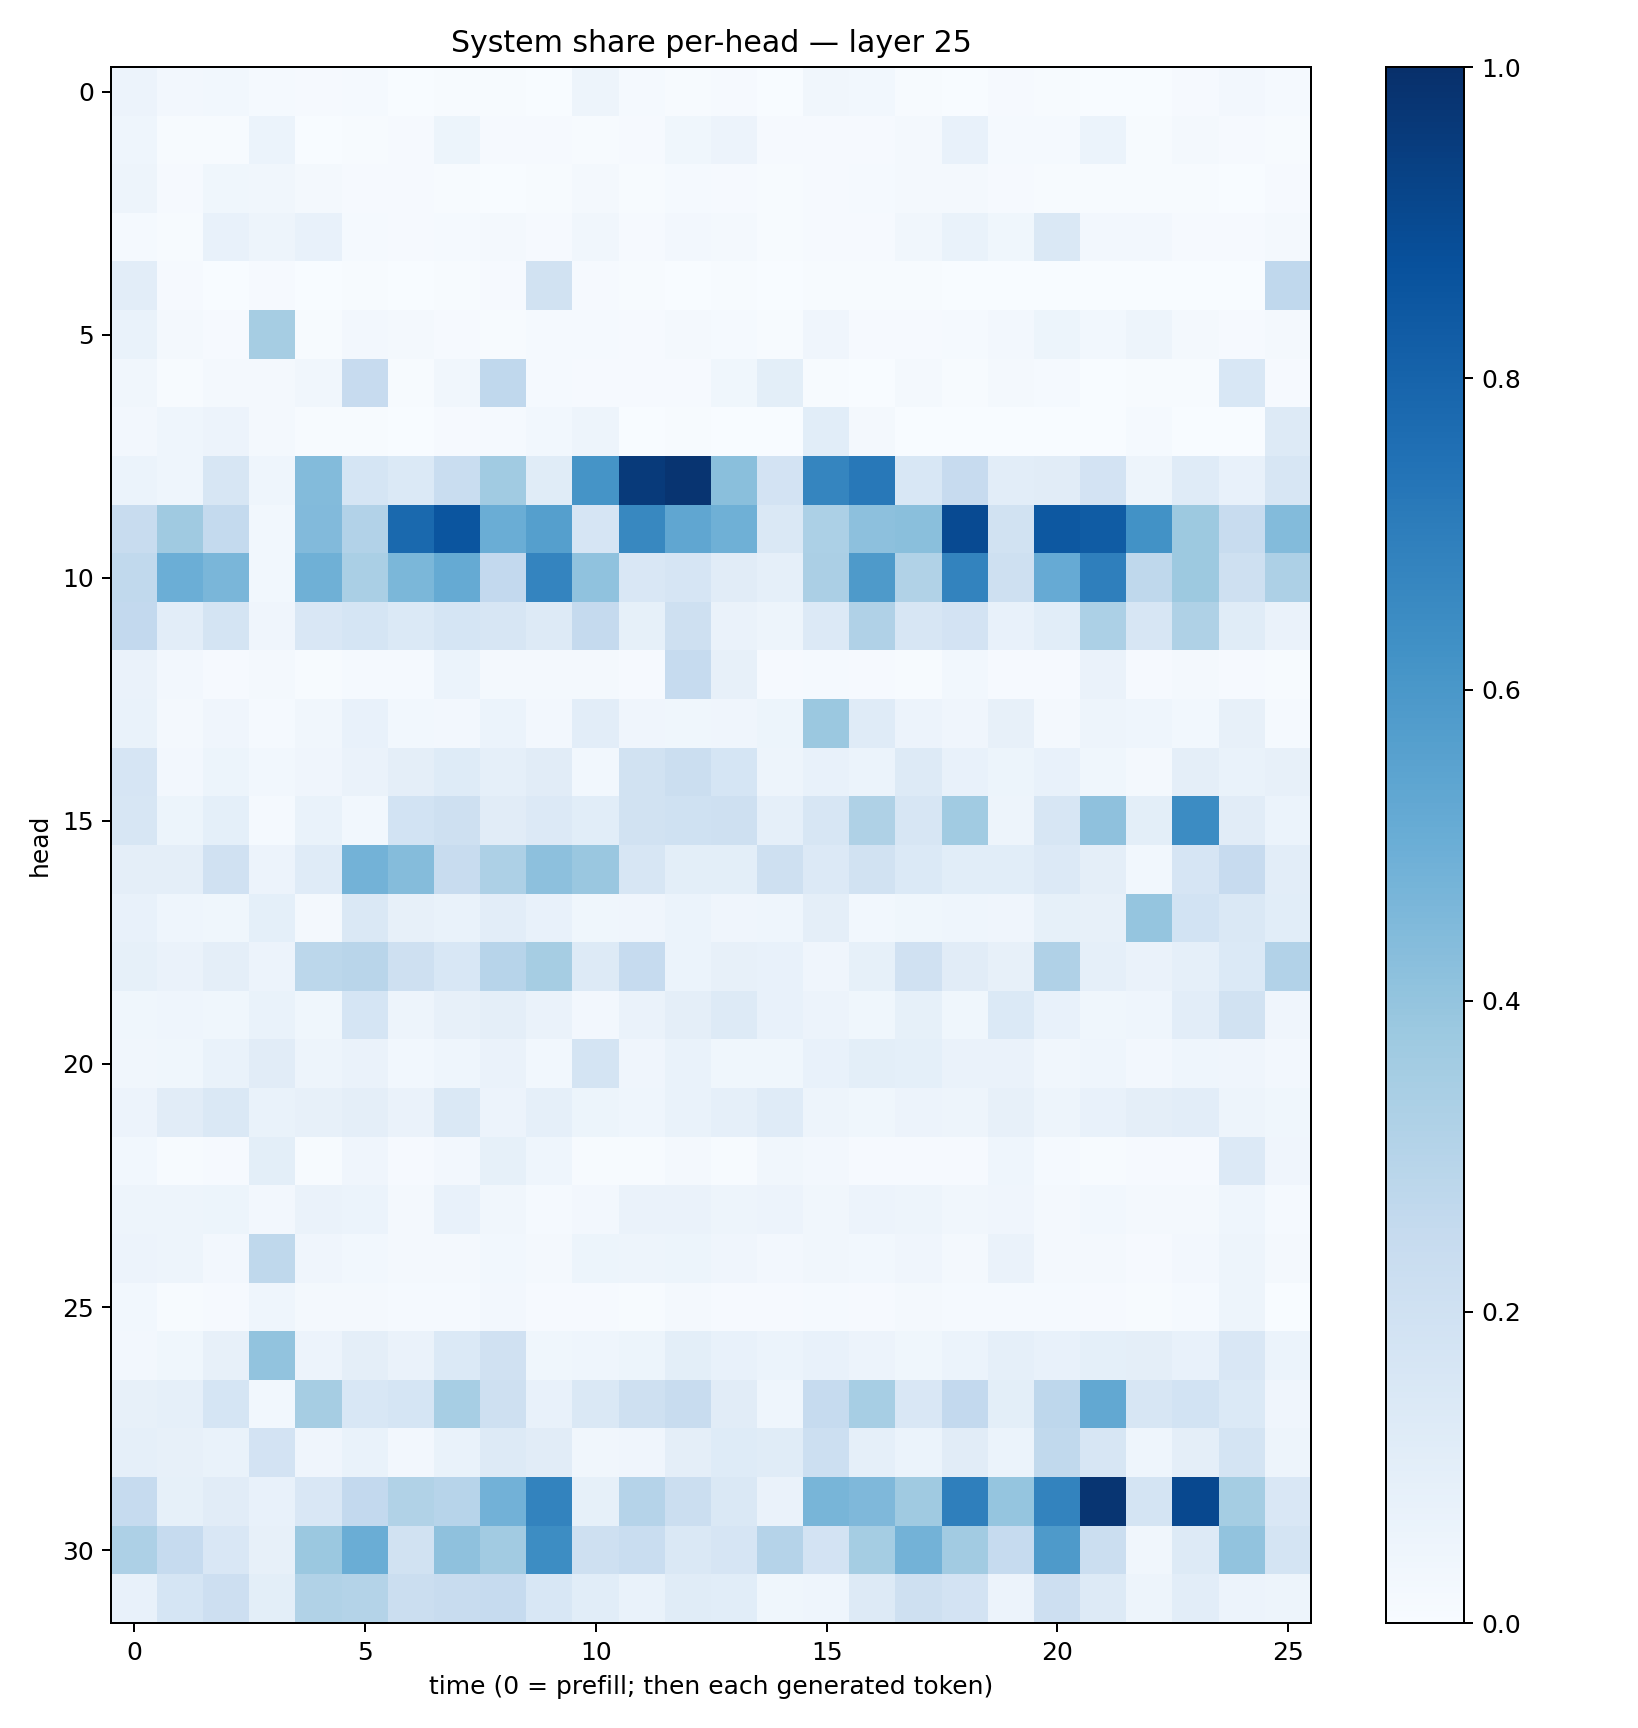

The file beside this chart, header and first rows:
0.054824427, 0.024369186, 0.028245911, 0.012391766, 0.007833689, 0.014056447, 0.0025055835, 0.005288316, 0.0071886536, 0.003451827, 0.047413528, 0.013805778, 0.0077229966, 0.0112738, 0.0029376259, 0.03216327, 0.03061556, 0.005842762, 0.003411746, 0.008802056, 0.007678247, 0.0030449927, 0.0038517322, 0.008089246
0.04374, 0.005671, 0.006398, 0.06035, 0.002879, 0.004985, 0.01139, 0.05172, 0.008597, 0.008757, 0.005002, 0.01167, 0.03573, 0.05545, 0.009063, 0.01151, 0.008146, 0.01592, 0.0707, 0.01235, 0.01451, 0.0603, 0.007134, 0.02309
0.04968, 0.01053, 0.03866, 0.0347, 0.0226, 0.01004, 0.009005, 0.004203, 0.002911, 0.005149, 0.01926, 0.004955, 0.01485, 0.008256, 0.003978, 0.01026, 0.01559, 0.01775, 0.01563, 0.007849, 0.005837, 0.0048, 0.005957, 0.005411
0.01281, 0.004401, 0.078, 0.04707, 0.07651, 0.01363, 0.007976, 0.01189, 0.02243, 0.01028, 0.03356, 0.01109, 0.02493, 0.01579, 0.004079, 0.009981, 0.01115, 0.03422, 0.0665, 0.03633, 0.144, 0.02512, 0.025, 0.008793
0.104, 0.0114, 0.003392, 0.01071, 0.003399, 0.007086, 0.001699, 0.005081, 0.008525, 0.1937, 0.007933, 0.004596, 0.003634, 0.007174, 0.003443, 0.005001, 0.007776, 0.004224, 0.001677, 0.002801, 0.001269, 0.0009442, 0.001017, 0.0009625
0.06798, 0.01682, 0.01116, 0.3492, 0.005317, 0.02401, 0.01782, 0.008543, 0.00497, 0.0123, 0.01223, 0.00996, 0.02266, 0.01459, 0.004983, 0.04093, 0.01128, 0.01094, 0.01463, 0.02357, 0.05312, 0.02998, 0.05061, 0.0172
0.03463, 0.005156, 0.01649, 0.01773, 0.03327, 0.2456, 0.005696, 0.03246, 0.269, 0.01531, 0.008532, 0.009526, 0.01106, 0.03538, 0.09794, 0.006643, 0.00361, 0.01659, 0.004344, 0.01594, 0.01473, 0.001817, 0.007644, 0.005301
0.02593, 0.04585, 0.0559, 0.01986, 0.006896, 0.006052, 0.002403, 0.009398, 0.01363, 0.03029, 0.04778, 0.003237, 0.00595, 0.003448, 0.003898, 0.1091, 0.01649, 0.002713, 0.002735, 0.003593, 0.001465, 0.0029, 0.01524, 0.00278
0.0612, 0.04411, 0.1612, 0.04563, 0.4391, 0.1699, 0.1391, 0.2328, 0.3664, 0.1142, 0.616, 0.9603, 0.983, 0.4236, 0.1805, 0.6687, 0.7202, 0.1527, 0.2451, 0.1025, 0.1122, 0.1823, 0.05016, 0.1203
0.2362, 0.3679, 0.2548, 0.02859, 0.4415, 0.3102, 0.7776, 0.8582, 0.5022, 0.5663, 0.1667, 0.6608, 0.5327, 0.4905, 0.142, 0.3284, 0.4141, 0.4243, 0.8978, 0.1884, 0.8443, 0.8302, 0.6215, 0.3751
0.2621, 0.4979, 0.4648, 0.02772, 0.4905, 0.337, 0.4605, 0.5167, 0.261, 0.6732, 0.408, 0.1496, 0.1645, 0.1132, 0.08699, 0.3329, 0.5882, 0.3153, 0.6791, 0.2037, 0.5129, 0.6948, 0.2733, 0.3777
0.258, 0.1028, 0.1725, 0.04205, 0.151, 0.1693, 0.1406, 0.1694, 0.1586, 0.1279, 0.2512, 0.08272, 0.2077, 0.06583, 0.0478, 0.1337, 0.3178, 0.1592, 0.1829, 0.07557, 0.1089, 0.3313, 0.1583, 0.3212
0.06347, 0.02565, 0.008627, 0.02254, 0.006478, 0.01285, 0.01223, 0.05997, 0.01643, 0.01587, 0.01668, 0.008569, 0.247, 0.08143, 0.008367, 0.01302, 0.009656, 0.00583, 0.03042, 0.01037, 0.0112, 0.06424, 0.009772, 0.02152
0.06892, 0.02245, 0.04107, 0.01301, 0.03289, 0.07523, 0.02791, 0.02684, 0.06059, 0.02526, 0.1022, 0.03983, 0.03776, 0.04277, 0.05288, 0.3808, 0.1179, 0.05853, 0.03986, 0.08173, 0.02221, 0.05048, 0.04626, 0.02945
0.1665, 0.02527, 0.05256, 0.02966, 0.04059, 0.06318, 0.09641, 0.1226, 0.08665, 0.1123, 0.02944, 0.1876, 0.2194, 0.1703, 0.05047, 0.07636, 0.06052, 0.1325, 0.07515, 0.05113, 0.07227, 0.03697, 0.01657, 0.09485
0.1571, 0.05314, 0.0915, 0.01409, 0.07006, 0.02812, 0.1869, 0.2048, 0.1101, 0.1336, 0.1056, 0.1929, 0.2009, 0.2068, 0.08753, 0.1581, 0.3207, 0.16, 0.3672, 0.04815, 0.1635, 0.411, 0.1005, 0.6469
0.09473, 0.09702, 0.196, 0.05614, 0.1204, 0.4792, 0.4364, 0.2378, 0.3265, 0.4151, 0.3836, 0.162, 0.1012, 0.09984, 0.2076, 0.1353, 0.1896, 0.1379, 0.1092, 0.1084, 0.1352, 0.09581, 0.02917, 0.166
0.0737, 0.04399, 0.03542, 0.09329, 0.01679, 0.1453, 0.08085, 0.06808, 0.1018, 0.07044, 0.03797, 0.03941, 0.06201, 0.04119, 0.04485, 0.09622, 0.03008, 0.03705, 0.04363, 0.04038, 0.08592, 0.08121, 0.3979, 0.1869
0.08248, 0.06532, 0.09435, 0.05691, 0.28, 0.2895, 0.2071, 0.1551, 0.294, 0.3501, 0.1286, 0.2479, 0.06111, 0.08127, 0.07419, 0.03961, 0.0838, 0.1963, 0.1106, 0.07922, 0.3202, 0.08614, 0.06373, 0.08972
0.03606, 0.04315, 0.03632, 0.06865, 0.03719, 0.1697, 0.04715, 0.08157, 0.09432, 0.06261, 0.02572, 0.06479, 0.09382, 0.1278, 0.07371, 0.05781, 0.03691, 0.08557, 0.03561, 0.1369, 0.07297, 0.03707, 0.04527, 0.1021
0.03233, 0.03797, 0.06742, 0.1127, 0.0479, 0.06398, 0.02931, 0.0438, 0.06294, 0.02916, 0.1726, 0.04062, 0.07014, 0.0354, 0.0361, 0.07694, 0.09788, 0.0937, 0.0655, 0.0638, 0.0336, 0.04405, 0.02494, 0.04387
0.05761, 0.112, 0.1464, 0.06705, 0.07902, 0.09474, 0.06614, 0.1431, 0.05678, 0.08611, 0.05349, 0.04309, 0.06689, 0.08729, 0.1175, 0.04768, 0.03852, 0.05618, 0.04692, 0.07864, 0.04887, 0.07445, 0.09452, 0.1018
0.03038, 0.007383, 0.008137, 0.09883, 0.005868, 0.03952, 0.008116, 0.02548, 0.08587, 0.04558, 0.006818, 0.0077, 0.01655, 0.00731, 0.03148, 0.02592, 0.009273, 0.009028, 0.007909, 0.04394, 0.01465, 0.00524, 0.009092, 0.009066
0.04765, 0.05056, 0.05298, 0.02603, 0.06575, 0.06224, 0.02271, 0.07058, 0.0318, 0.0154, 0.02568, 0.06601, 0.06254, 0.04707, 0.05739, 0.03415, 0.05802, 0.04974, 0.03486, 0.04119, 0.02061, 0.03029, 0.02271, 0.02337
0.05595, 0.04992, 0.0254, 0.2697, 0.03922, 0.02799, 0.02112, 0.02268, 0.03102, 0.01878, 0.05286, 0.04734, 0.05407, 0.03945, 0.02674, 0.035, 0.03121, 0.04274, 0.02184, 0.06275, 0.02121, 0.02166, 0.01009, 0.02428
0.03062, 0.006397, 0.009483, 0.04603, 0.01911, 0.0169, 0.01464, 0.01452, 0.02388, 0.008104, 0.007932, 0.007604, 0.01907, 0.01164, 0.009539, 0.01226, 0.01102, 0.01596, 0.01404, 0.01529, 0.01437, 0.008428, 0.004673, 0.01345
0.02586, 0.03865, 0.08165, 0.4038, 0.0566, 0.09481, 0.06592, 0.1373, 0.1982, 0.0363, 0.04608, 0.05438, 0.09973, 0.07282, 0.05902, 0.07621, 0.05713, 0.0364, 0.0611, 0.08975, 0.0725, 0.09305, 0.09505, 0.07692
0.07814, 0.08727, 0.1707, 0.02779, 0.3508, 0.1524, 0.1699, 0.3444, 0.2102, 0.07451, 0.1473, 0.2091, 0.2401, 0.1108, 0.04311, 0.2489, 0.3467, 0.1522, 0.258, 0.09791, 0.2735, 0.5265, 0.1629, 0.1865
0.08812, 0.08019, 0.06876, 0.1802, 0.04293, 0.06773, 0.02485, 0.06651, 0.1294, 0.1099, 0.03468, 0.03948, 0.09391, 0.1213, 0.1137, 0.2181, 0.08983, 0.05886, 0.1096, 0.06102, 0.2631, 0.1571, 0.04654, 0.09534
0.2481, 0.08541, 0.11, 0.07441, 0.152, 0.2611, 0.3135, 0.295, 0.4837, 0.6775, 0.08223, 0.3033, 0.2222, 0.1453, 0.06548, 0.4684, 0.4514, 0.3703, 0.6914, 0.3967, 0.6795, 0.9778, 0.1759, 0.9037
0.3281, 0.2476, 0.1509, 0.07938, 0.3814, 0.5033, 0.1884, 0.4126, 0.3626, 0.6426, 0.2041, 0.2311, 0.1466, 0.1666, 0.3033, 0.181, 0.3526, 0.4785, 0.3598, 0.25, 0.587, 0.2193, 0.03202, 0.1327
0.07718, 0.1711, 0.2134, 0.1004, 0.3155, 0.3069, 0.2226, 0.2416, 0.2471, 0.1553, 0.1068, 0.06834, 0.1159, 0.1083, 0.03638, 0.04531, 0.1288, 0.2063, 0.1835, 0.05829, 0.2122, 0.1326, 0.04816, 0.1033
